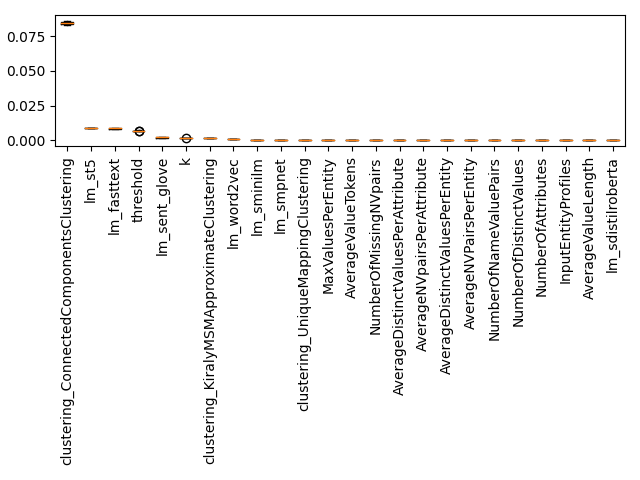

The table this chart was drawn from, first rows:
Feature, Importance, Std, Rank
k, 0.00188, 4.825461443306626e-05, 0
threshold, 0.006992, 8.848998916526513e-05, 1
InputEntityProfiles, 0.0, 0.0, 2
NumberOfAttributes, 0.0, 0.0, 3
NumberOfDistinctValues, 0.0, 0.0, 4
NumberOfNameValuePairs, 0.0, 0.0, 5
AverageNVPairsPerEntity, 0.0, 0.0, 6
AverageDistinctValuesPerEntity, 0.0, 0.0, 7
AverageNVpairsPerAttribute, 0.0, 0.0, 8
AverageDistinctValuesPerAttribute, 0.0, 0.0, 9
NumberOfMissingNVpairs, 0.0, 0.0, 10
AverageValueLength, 0.0, 0.0, 11
AverageValueTokens, 0.0, 0.0, 12
MaxValuesPerEntity, 0.0, 0.0, 13
clustering_ConnectedComponentsClustering, 0.08463, 0.0009184, 14
clustering_KiralyMSMApproximateClusterin…, 0.001774, 4.165851472519018e-05, 15
clustering_UniqueMappingClustering, 4.002618992715589e-06, 3.326585776079695e-05, 16
lm_fasttext, 0.008475, 0.0003341, 17
lm_sdistilroberta, -2.7013854514001957e-05, 7.159495710314147e-06, 18
lm_sent_glove, 0.00207, 5.449616184737057e-05, 19
lm_sminilm, 0.0003212, 3.391964175874014e-05, 20
lm_smpnet, 0.0001552, 4.663924056604964e-06, 21
lm_st5, 0.00883, 5.776606035344488e-05, 22
lm_word2vec, 0.001005, 2.4558534161421388e-05, 23
